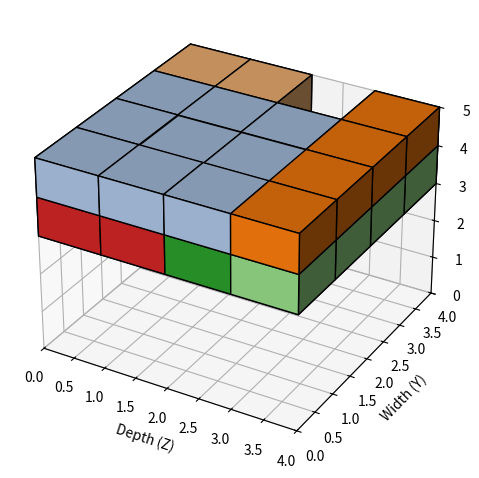

The script that saved this image:
import numpy as np
import matplotlib.pyplot as plt
import heapq
import copy
from itertools import permutations

# Vectorized utility functions
def can_place(board, x, y, z, h, w, d):
    # Convert board to numpy array if it's not already
    board_np = np.array(board) if not isinstance(board, np.ndarray) else board
    H, W, D = board_np.shape
    if x + h > H or y + w > W or z + d > D:
        return False
    return np.all(board_np[x:x+h, y:y+w, z:z+d] == 0)

def place_block(board, x, y, z, h, w, d, block_id):
    # Convert board to numpy array if it's not already
    board_np = np.array(board) if not isinstance(board, np.ndarray) else board
    board_np[x:x+h, y:y+w, z:z+d] = block_id
    # If board is not numpy array, update the original list
    if not isinstance(board, np.ndarray):
        for i in range(h):
            for j in range(w):
                for k in range(d):
                    board[x+i][y+j][z+k] = block_id

def is_grounded(board, x, y, z, h, w, d):
    if x == 0:
        return True
    # Convert board to numpy array if it's not already
    board_np = np.array(board) if not isinstance(board, np.ndarray) else board
    bottom_slice = board_np[x, y:y+w, z:z+d]
    under_slice = board_np[x-1, y:y+w, z:z+d]
    return np.all((bottom_slice == 0) | (under_slice != 0))

def compute_area(board):
    board_np = np.array(board) if not isinstance(board, np.ndarray) else board
    return int(np.sum(board_np != 0))

def current_max_height(board):
    board_np = np.array(board) if not isinstance(board, np.ndarray) else board
    H = board_np.shape[0]
    for x in range(H-1, -1, -1):
        if np.any(board_np[x] != 0):
            return x + 1
    return 0

def bottom_fill_score(board):
    board_np = np.array(board) if not isinstance(board, np.ndarray) else board
    H, W, D = board_np.shape
    score = 0
    for x in range(H):
        filled = np.sum(board_np[x] != 0)
        score += filled * (H - x - 1)
    return score

def board_to_tuple(board):
    # Using the array's tobytes method for faster hashing
    if isinstance(board, np.ndarray):
        return board.tobytes()
    return tuple(tuple(tuple(layer) for layer in row) for row in board)

def compute_score(board):
    board_np = np.array(board) if not isinstance(board, np.ndarray) else board
    area = compute_area(board_np)
    height = current_max_height(board_np)
    bottom_score = bottom_fill_score(board_np)

    H, W, D = board_np.shape
    floating_holes = 0
    # Vectorized hole detection
    for x in range(H):
        empty_cells = board_np[x] == 0
        if np.any(empty_cells):
            for xx in range(x+1, H):
                floating_holes += np.sum((board_np[x] == 0) & (board_np[xx] != 0))
                break

    return bottom_score + area - height# * 10 - floating_holes * 100 + placement_bonus

def find_lowest_grounded_x(board, y, z, h, w, d, H):
    for x in range(H - h + 1):
        if can_place(board, x, y, z, h, w, d) and is_grounded(board, x, y, z, h, w, d):
            return x
    return None

def tetris_beam_search(blocks, W=5, H=5, D=5, allow_rotations=False, beam_width=10, max_retries=3):
    initial_board = np.zeros((H, W, D), dtype=int)
    initial_state = (compute_score(initial_board), initial_board, tuple(blocks))

    for retry in range(max_retries):
        base_beam_width = beam_width * (2 ** retry)
        print(f"Beam search attempt {retry+1} with base beam width {base_beam_width}...")

        heap = [(initial_state[0], 0, initial_state[1], initial_state[2])]  # Add a unique ID as the second element
        best_score = -float('inf')
        best_board = None
        state_counter = 1  # Counter to generate unique IDs for states

        while heap:
            new_heap = []
            seen = set()

            for _, _, board, remaining in heap:
                score = compute_score(board)
                if score > best_score:
                    print("Found a solution with score:", score)
                    # visualize_board_voxels(board)
                    best_score = score
                    best_board = board.copy() if isinstance(board, np.ndarray) else copy.deepcopy(board)

                for idx in range(len(remaining)):
                    block = remaining[idx]
                    dims_list = [block]
                    if allow_rotations:
                        dims_list = list(set(permutations(block)))

                    for dims in dims_list:
                        h, w, d = dims
                        for y in range(W - w + 1):
                            for z in range(D - d + 1):
                                x = find_lowest_grounded_x(board, y, z, h, w, d, H)
                                if x is not None:
                                    if can_place(board, x, y, z, h, w, d) and is_grounded(board, x, y, z, h, w, d):
                                        # Use numpy's copy for faster duplication
                                        temp_board = board.copy() if isinstance(board, np.ndarray) else np.array(board)
                                        block_id = len(blocks) - len(remaining) + 1
                                        place_block(temp_board, x, y, z, h, w, d, block_id)
                                        # visualize_board_voxels(temp_board)
                                        new_score = compute_score(temp_board)
                                        new_remaining = remaining[:idx] + remaining[idx+1:]
                                        board_key = (board_to_tuple(temp_board), new_remaining)
                                        if board_key not in seen:
                                            seen.add(board_key)
                                            # Use the counter to ensure unique comparison for heap
                                            heapq.heappush(new_heap, (-new_score, state_counter, temp_board, new_remaining))
                                            state_counter += 1

            if not new_heap:
                break

            # Sort by score only, ignoring the counter
            sorted_heap = sorted(new_heap, key=lambda s: s[0])
            cutoff_score = sorted_heap[min(len(sorted_heap), base_beam_width)-1][0]
            heap = [s for s in sorted_heap if s[0] <= cutoff_score]  # tighter pruning with negative scores

        if best_board is not None:
            return best_board

    print("Warning: No valid complete solution found after retries!")
    return np.zeros((H, W, D), dtype=int)

def visualize_board_voxels(board):
    board_np = np.array(board) if not isinstance(board, np.ndarray) else board
    H, W, D = board_np.shape
    filled = board_np != 0
    colors = np.empty((H, W, D), dtype=object)

    for x in range(H):
        for y in range(W):
            for z in range(D):
                if board_np[x, y, z] != 0:
                    colors[x, y, z] = plt.cm.tab20(board_np[x, y, z] % 20)

    filled_plot = np.transpose(filled, (1, 2, 0))
    colors_plot = np.transpose(colors, (1, 2, 0))
    filled_plot = filled_plot[:, :, ::-1]
    colors_plot = colors_plot[:, :, ::-1]

    fig = plt.figure()
    ax = fig.add_subplot(111, projection='3d')
    ax.voxels(filled_plot, facecolors=colors_plot, edgecolor='k')
    ax.set_xlabel('Depth (Z)')  # Align with tetris_beam_search_mc.py
    ax.set_ylabel('Width (Y)')  # Align with tetris_beam_search_mc.py
    ax.set_zlabel('Height (X)')
    # max_range = max(H, W, D)
    ax.set_xlim(0, D)
    ax.set_ylim(0, W)
    ax.set_zlim(0, H)  # Align with tetris_beam_search_mc.py
    plt.tight_layout()
    plt.show()

if __name__ == "__main__":
    def run_test_case(name, blocks, W, H, D, allow_rotations=True, beam_width=5):
        print(f"\n=== Test Case: {name} ===")
        board = tetris_beam_search(blocks, W=W, H=H, D=D, allow_rotations=allow_rotations, beam_width=beam_width)
        if board is not None:
            print(f"Best board found with score: {compute_score(board)}")
            print(f"Bottom fill score: {bottom_fill_score(board)}")
            print(f"Filled volume: {compute_area(board)}/{W*H*D}")
            print(f"Block Volume: {compute_area(board)}/{sum(h * w * d for h, w, d in blocks)}")
            print(f"Maximum height: {current_max_height(board)}/{H}")
            visualize_board_voxels(board)
        else:
            print("No valid board to visualize.")

    # test_case_small_perfect = [(2, 2, 2), (2, 3, 1), (1, 3, 2), (2, 3, 1)]
    # run_test_case("Small Perfect Fit", test_case_small_perfect, W=3, H=3, D=3)

    test_case_tall_thin = [(4, 1, 1), (1, 1, 4), (1, 4, 1), (2, 2, 1), (2, 1, 2), (3, 3, 1)]
    run_test_case("Tall and Thin", test_case_tall_thin, W=4, H=5, D=4)

    # test_case_flat_wide = [(1, 4, 4), (1, 3, 3), (1, 2, 2), (1, 1, 1), (2,1, 2)]
    # run_test_case("Wide and Flat", test_case_flat_wide, W=4, H=3, D=4)

    # test_case_tight_awkward = [(2, 2, 1), (1, 2, 2), (3, 1, 1), (1, 1, 3)]
    # run_test_case("Tight Awkward Fit", test_case_tight_awkward, W=3, H=3, D=3)
